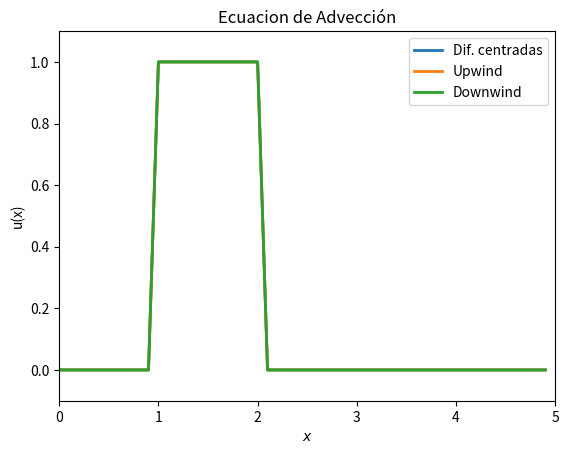

Here is the Python script that generated this plot:
# -*- coding: utf-8 -*-
"""
Intro. a la Modelizacion en fisica

[redacted]

Ejericio 5

"""
import numpy as np
import matplotlib.pyplot as plt
from scipy import sparse
from matplotlib import animation

#PARTE A: ECUACION DE ADVECCION

def dif_centradas(f, N, dt, dx, c, t):
    for k in range(len(t) - 1):
        f[k+1, 1:-1] = f[k, 1:-1] - (c * dt) / (2 * dx) * (f[k, 2:] - f[k, :-2])
        # Aplicar condiciones de contorno periódicas
        f[k+1, 0] = f[k+1, -2]  # El primer punto depende del penúltimo
        f[k+1, -1] = f[k+1, 1]  # El último punto depende del segundo
    return f

def upwind(f1, N, dt, dx, c, t):
    for k in range(len(t) - 1):
        f1[k+1, 1:-1] = f1[k, 1:-1] - (c * dt) / dx * (f1[k, 1:-1] - f1[k, :-2])
        # Aplicar condiciones de contorno periódicas
        f1[k+1, 0] = f1[k+1, -2]  # El primer punto depende del penúltimo
        f1[k+1, -1] = f1[k+1, 1]  # El último punto depende del segundo
    return f1

def downwind(f2, N, dt, dx, c, t):
    for k in range(len(t) - 1):
        f2[k+1, 1:-1] = f2[k, 1:-1] - (c * dt) / dx * (f2[k, 2:] - f2[k, 1:-1])
        # Aplicar condiciones de contorno periódicas
        f2[k+1, 0] = f2[k+1, -2]  # El primer punto depende del penúltimo
        f2[k+1, -1] = f2[k+1, 1]  # El último punto depende del segundo
    return f2

dx =0.1
dt=0.01
c = 2
C = (c*dt)/dx #condicion de estabilidad
if C>1:
    print('No se cumple la condición de estabilidad')
L = 5
x = np.arange(0,L,dx)
t=np.arange(0,10,dt)
N =len(x)
f = np.zeros((len(t),N))
f1 = np.zeros((len(t),N))
f2 = np.zeros((len(t),N))


#Aplicamos la condicion de contorno
for i in range(0,N):
    if 1<=x[i]<=2:
        f[0,i]=1
        f1[0,i]=1
        f2[0,i]=1
    else:
        f[0,i]=0
        f1[0,i]=0
        f2[0,i]=0
        

u1 = dif_centradas(f, N, dt, dx, c,t)
u2 = upwind(f1, N, dt, dx, c,t)
u3 = downwind(f2, N, dt, dx, c,t)


#Ahora construimos la grafica para hacer la animacion

fig, ax = plt.subplots()

line1, = ax.plot(x, u1[0, :], lw=2,label='Dif. centradas')
line2, = ax.plot(x, u2[0, :], lw=2,label='Upwind')
line3, = ax.plot(x, u3[0, :], lw=2,label='Downwind')
ax.set_ylim(-0.1, 1.1)
ax.set_xlim(0,5)
ax.set_title('Ecuacion de Advección')
ax.set_xlabel('$x$')
ax.set_ylabel('u(x)')
ax.legend(loc='best')
time_text = ax.text(0.05, 0.9, '', transform=ax.transAxes)

def animate(i):
    line1.set_ydata(u1[i, :])  
    line2.set_ydata(u2[i, :]) 
    line3.set_ydata(u3[i, :]) 
    time_text.set_text('t = {}'.format(np.round(dt*i,4)))
    return line1, line2, line3, time_text

anim = animation.FuncAnimation(fig, animate, frames=range(0,len(t),2), interval=1)
plt.show()
